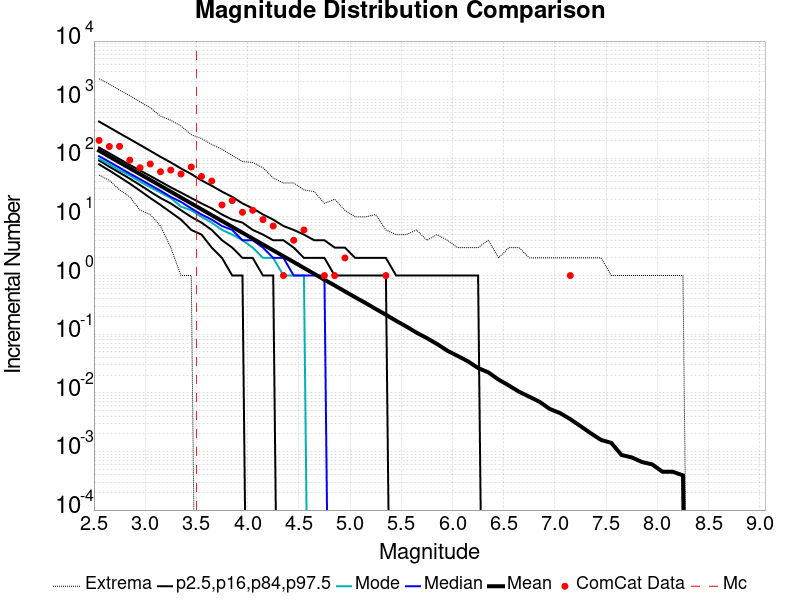

Data behind this chart, as committed beside it:
Magnitude, ComCat Data, Simulation Mean, Simulation Median, Simulation Mode, Simulation Minimum, Simulation Maximum, 2.5 %-ile, 16 %-ile, 84 %-ile, 97.5 %-ile
2.55, 202.0, 135.1, 109.0, 98.0, 52.0, 2275, 79.0, 92.0, 153.0, 423.0
2.65, 159.0, 107.3, 87.0, 79.0, 42.0, 1846, 62.0, 72.0, 122.0, 337.0
2.75, 160.0, 85.23, 69.0, 62.0, 29.0, 1455, 48.0, 57.0, 97.0, 267.0
2.85, 93.0, 67.7, 55.0, 51.0, 22.0, 1173, 37.0, 45.0, 77.0, 213.0
2.95, 69.0, 53.77, 44.0, 40.0, 13.0, 918.0, 28.0, 35.0, 62.0, 169.0
3.05, 80.0, 42.74, 35.0, 32.0, 11.0, 728.0, 21.0, 27.0, 50.0, 134.0
3.15, 59.0, 33.93, 28.0, 26.0, 7.0, 525.0, 16.0, 21.0, 40.0, 106.0
3.25, 63.0, 26.97, 22.0, 21.0, 3.0, 445.0, 12.0, 17.0, 32.0, 85.0
3.35, 54.0, 21.42, 18.0, 15.0, 1.0, 355.0, 9.0, 13.0, 26.0, 67.0
3.45, 71.0, 17, 14.0, 13.0, 1.0, 253.0, 6.0, 10.0, 21.0, 54.0
3.55, 49.0, 13.51, 11.0, 10.0, 0.0, 218.0, 5.0, 8.0, 17.0, 42.0
3.65, 41.0, 10.72, 9.0, 8.0, 0.0, 172.0, 3.0, 6.0, 14.0, 34.0
3.75, 16.0, 8.527, 7.0, 6.0, 0.0, 143.0, 2.0, 4.0, 11.0, 27.0
3.85, 19.0, 6.776, 6.0, 5.0, 0.0, 112.0, 1.0, 3.0, 9.0, 22.0
3.95, 12.0, 5.37, 4.0, 4.0, 0.0, 88.0, 1.0, 2.0, 8.0, 17.0
4.05, 13.0, 4.266, 4.0, 3.0, 0.0, 85.0, 0.0, 2.0, 6.0, 14.0
4.15, 9.0, 3.395, 3.0, 2.0, 0.0, 69.0, 0.0, 1.0, 5.0, 11.0
4.25, 7.0, 2.692, 2.0, 2.0, 0.0, 46.0, 0.0, 1.0, 4.0, 9.0
4.35, 1.0, 2.141, 2.0, 1.0, 0.0, 38.0, 0.0, 0.0, 4.0, 7.0
4.45, 4.0, 1.701, 1.0, 1.0, 0.0, 38.0, 0.0, 0.0, 3.0, 6.0
4.55, 6.0, 1.349, 1.0, 1.0, 0.0, 29.0, 0.0, 0.0, 2.0, 5.0
4.65, 0.0, 1.07, 1.0, 0.0, 0.0, 27.0, 0.0, 0.0, 2.0, 4.0
4.75, 1.0, 0.8484, 1.0, 0.0, 0.0, 17.0, 0.0, 0.0, 2.0, 4.0
4.85, 1.0, 0.6782, 0.0, 0.0, 0.0, 20.0, 0.0, 0.0, 1.0, 3.0
4.95, 2.0, 0.537, 0.0, 0.0, 0.0, 13.0, 0.0, 0.0, 1.0, 3.0
5.05, 0.0, 0.4264, 0.0, 0.0, 0.0, 10.0, 0.0, 0.0, 1.0, 2.0
5.15, 0.0, 0.3414, 0.0, 0.0, 0.0, 10.0, 0.0, 0.0, 1.0, 2.0
5.25, 0.0, 0.2698, 0.0, 0.0, 0.0, 11.0, 0.0, 0.0, 1.0, 2.0
5.35, 1.0, 0.2146, 0.0, 0.0, 0.0, 6.0, 0.0, 0.0, 1.0, 2.0
5.45, 0.0, 0.1689, 0.0, 0.0, 0.0, 5.0, 0.0, 0.0, 0.0, 1.0
5.55, 0.0, 0.1349, 0.0, 0.0, 0.0, 5.0, 0.0, 0.0, 0.0, 1.0
5.65, 0.0, 0.1059, 0.0, 0.0, 0.0, 6.0, 0.0, 0.0, 0.0, 1.0
5.75, 0.0, 0.08567, 0.0, 0.0, 0.0, 4.0, 0.0, 0.0, 0.0, 1.0
5.85, 0.0, 0.06789, 0.0, 0.0, 0.0, 5.0, 0.0, 0.0, 0.0, 1.0
5.95, 0.0, 0.05222, 0.0, 0.0, 0.0, 4.0, 0.0, 0.0, 0.0, 1.0
6.05, 0.0, 0.04256, 0.0, 0.0, 0.0, 3.0, 0.0, 0.0, 0.0, 1.0
6.15, 0.0, 0.03452, 0.0, 0.0, 0.0, 3.0, 0.0, 0.0, 0.0, 1.0
6.25, 0.0, 0.02646, 0.0, 0.0, 0.0, 3.0, 0.0, 0.0, 0.0, 1.0
6.35, 0.0, 0.02229, 0.0, 0.0, 0.0, 4.0, 0.0, 0.0, 0.0, 0.0
6.45, 0.0, 0.01678, 0.0, 0.0, 0.0, 2.0, 0.0, 0.0, 0.0, 0.0
6.55, 0.0, 0.01334, 0.0, 0.0, 0.0, 3.0, 0.0, 0.0, 0.0, 0.0
6.65, 0.0, 0.01042, 0.0, 0.0, 0.0, 3.0, 0.0, 0.0, 0.0, 0.0
6.75, 0.0, 0.00857, 0.0, 0.0, 0.0, 2.0, 0.0, 0.0, 0.0, 0.0
6.85, 0.0, 0.00702, 0.0, 0.0, 0.0, 2.0, 0.0, 0.0, 0.0, 0.0
6.95, 0.0, 0.0053, 0.0, 0.0, 0.0, 2.0, 0.0, 0.0, 0.0, 0.0
7.05, 0.0, 0.00451, 0.0, 0.0, 0.0, 2.0, 0.0, 0.0, 0.0, 0.0
7.15, 1.0, 0.00355, 0.0, 0.0, 0.0, 2.0, 0.0, 0.0, 0.0, 0.0
7.25, 0.0, 0.0027, 0.0, 0.0, 0.0, 2.0, 0.0, 0.0, 0.0, 0.0
7.35, 0.0, 0.00204, 0.0, 0.0, 0.0, 2.0, 0.0, 0.0, 0.0, 0.0
7.45, 0.0, 0.00157, 0.0, 0.0, 0.0, 2.0, 0.0, 0.0, 0.0, 0.0
7.55, 0.0, 0.0014, 0.0, 0.0, 0.0, 1.0, 0.0, 0.0, 0.0, 0.0
7.65, 0.0, 8.7E-4, 0.0, 0.0, 0.0, 1.0, 0.0, 0.0, 0.0, 0.0
7.75, 0.0, 7.9E-4, 0.0, 0.0, 0.0, 1.0, 0.0, 0.0, 0.0, 0.0
7.85, 0.0, 6.6E-4, 0.0, 0.0, 0.0, 1.0, 0.0, 0.0, 0.0, 0.0
7.95, 0.0, 6.0E-4, 0.0, 0.0, 0.0, 1.0, 0.0, 0.0, 0.0, 0.0
8.05, 0.0, 4.5E-4, 0.0, 0.0, 0.0, 1.0, 0.0, 0.0, 0.0, 0.0
8.15, 0.0, 4.5E-4, 0.0, 0.0, 0.0, 1.0, 0.0, 0.0, 0.0, 0.0
8.25, 0.0, 3.9E-4, 0.0, 0.0, 0.0, 1.0, 0.0, 0.0, 0.0, 0.0
8.35, 0.0, 0.0, 0.0, 0.0, 0.0, 0.0, 0.0, 0.0, 0.0, 0.0
8.45, 0.0, 0.0, 0.0, 0.0, 0.0, 0.0, 0.0, 0.0, 0.0, 0.0
... 6 more rows
